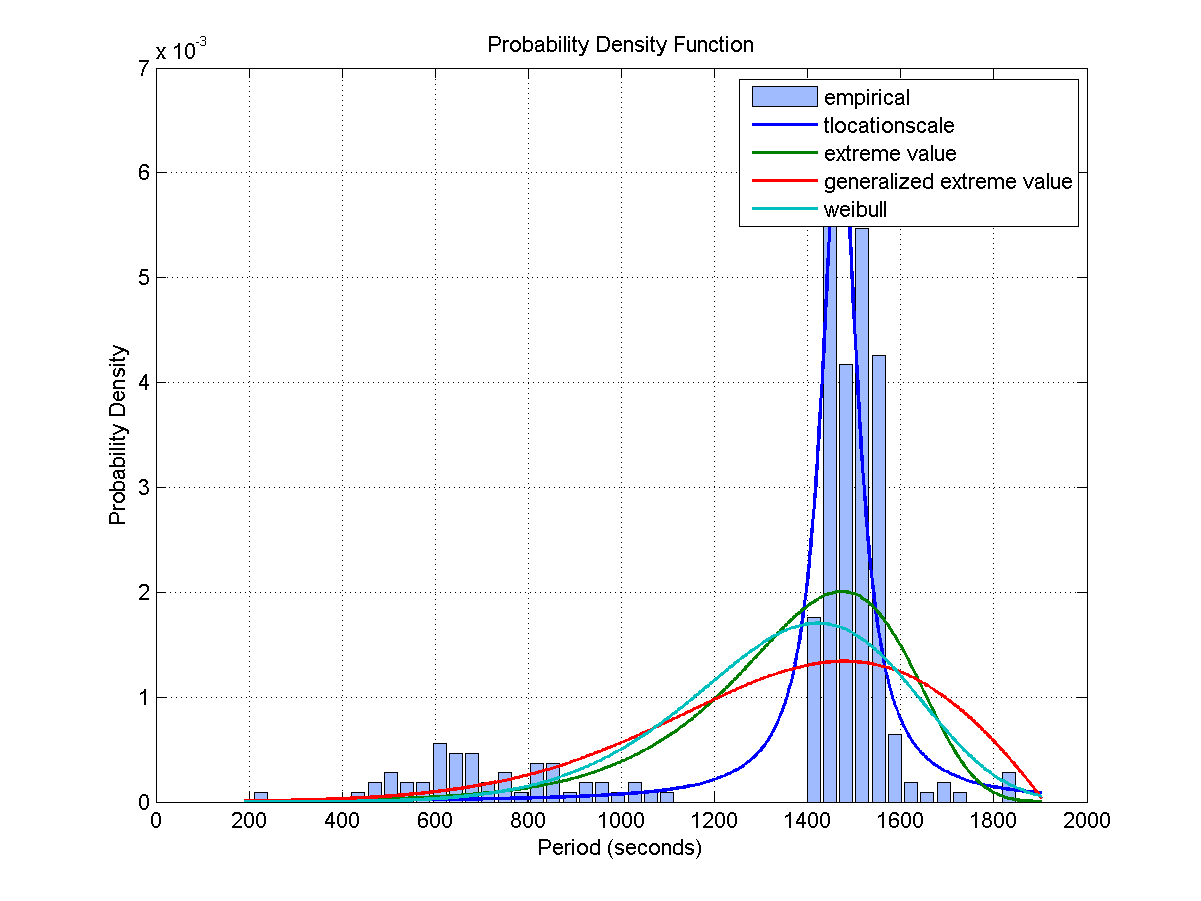

The data file committed next to this chart (first rows):
Access, Start Time (UTCG), Stop Time (UTCG), Duration (sec)
1, 3 Dec 2013 01:17:04.184, 3 Dec 2013 01:30:08.649, 784.5
2, 3 Dec 2013 02:52:01.114, 3 Dec 2013 03:05:21.614, 800.5
3, 3 Dec 2013 04:26:21.764, 3 Dec 2013 04:39:35.599, 793.8
4, 3 Dec 2013 06:00:39.090, 3 Dec 2013 06:14:00.554, 801.5
5, 3 Dec 2013 07:36:05.608, 3 Dec 2013 07:49:04.987, 779.4
6, 3 Dec 2013 09:13:56.235, 3 Dec 2013 09:24:52.865, 656.6
7, 3 Dec 2013 10:53:42.302, 3 Dec 2013 11:03:36.225, 593.9
8, 3 Dec 2013 12:29:53.092, 3 Dec 2013 12:42:53.267, 780.2
9, 3 Dec 2013 20:04:14.767, 3 Dec 2013 20:15:07.939, 653.2
10, 3 Dec 2013 21:40:02.803, 3 Dec 2013 21:52:13.832, 731
11, 3 Dec 2013 23:16:06.537, 3 Dec 2013 23:27:15.577, 669
12, 4 Dec 2013 00:50:35.702, 4 Dec 2013 01:01:18.094, 642.4
13, 4 Dec 2013 02:23:39.104, 4 Dec 2013 02:35:28.344, 709.2
14, 4 Dec 2013 03:56:45.670, 4 Dec 2013 04:09:56.547, 790.9
15, 4 Dec 2013 05:31:56.875, 4 Dec 2013 05:44:00.065, 723.2
16, 4 Dec 2013 07:13:14.144, 4 Dec 2013 07:23:41.039, 626.9
17, 4 Dec 2013 08:53:13.520, 4 Dec 2013 09:06:56.386, 822.9
18, 4 Dec 2013 10:32:44.703, 4 Dec 2013 10:43:40.514, 655.8
19, 5 Dec 2013 01:57:16.040, 5 Dec 2013 02:05:39.398, 503.4
20, 5 Dec 2013 03:34:58.988, 5 Dec 2013 03:49:08.758, 849.8
21, 5 Dec 2013 05:16:36.624, 5 Dec 2013 05:30:50.420, 853.8
22, 5 Dec 2013 06:57:44.701, 5 Dec 2013 07:11:30.435, 825.7
23, 5 Dec 2013 08:41:48.967, 5 Dec 2013 08:44:07.060, 138.1
24, 6 Dec 2013 01:43:12.343, 6 Dec 2013 01:56:24.124, 791.8
25, 6 Dec 2013 03:23:37.393, 6 Dec 2013 03:37:51.453, 854.1
26, 6 Dec 2013 05:05:05.861, 6 Dec 2013 05:18:08.849, 783
27, 6 Dec 2013 22:16:16.240, 6 Dec 2013 22:20:25.527, 249.3
28, 6 Dec 2013 23:49:54.610, 7 Dec 2013 00:03:44.220, 829.6
29, 7 Dec 2013 01:30:40.442, 7 Dec 2013 01:44:55.049, 854.6
30, 7 Dec 2013 03:09:12.829, 7 Dec 2013 03:22:23.354, 790.5
31, 7 Dec 2013 04:43:26.240, 7 Dec 2013 04:56:01.578, 755.3
32, 7 Dec 2013 06:17:32.360, 7 Dec 2013 06:30:13.233, 760.9
33, 7 Dec 2013 07:52:22.677, 7 Dec 2013 08:05:40.969, 798.3
34, 7 Dec 2013 09:28:47.480, 7 Dec 2013 09:42:29.351, 821.9
35, 7 Dec 2013 11:06:45.800, 7 Dec 2013 11:20:35.438, 829.6
36, 7 Dec 2013 12:45:17.577, 7 Dec 2013 12:57:03.940, 706.4
37, 7 Dec 2013 20:17:32.253, 7 Dec 2013 20:28:47.015, 674.8
38, 7 Dec 2013 21:54:36.107, 7 Dec 2013 21:57:56.203, 200.1
Access, Start Time (UTCG), Stop Time (UTCG), Duration (sec)
1, 3 Dec 2013 01:00:00.000, 3 Dec 2013 01:06:01.445, 361.4
2, 3 Dec 2013 02:28:20.649, 3 Dec 2013 02:41:42.206, 801.6
3, 3 Dec 2013 04:02:49.000, 3 Dec 2013 04:16:03.198, 794.2
4, 3 Dec 2013 05:37:01.520, 3 Dec 2013 05:50:21.018, 799.5
5, 3 Dec 2013 07:12:03.007, 3 Dec 2013 07:25:14.893, 791.9
6, 3 Dec 2013 08:49:12.144, 3 Dec 2013 09:00:51.480, 699.3
7, 3 Dec 2013 10:29:12.751, 3 Dec 2013 10:37:21.761, 489
8, 3 Dec 2013 12:05:27.437, 3 Dec 2013 12:19:05.080, 817.6
9, 3 Dec 2013 19:42:20.019, 3 Dec 2013 19:49:30.359, 430.3
10, 3 Dec 2013 21:15:49.777, 3 Dec 2013 21:28:12.846, 743.1
11, 3 Dec 2013 22:52:13.622, 3 Dec 2013 23:03:38.363, 684.7
12, 4 Dec 2013 00:27:08.072, 4 Dec 2013 00:37:48.866, 640.8
13, 4 Dec 2013 02:00:27.568, 4 Dec 2013 02:11:53.264, 685.7
14, 4 Dec 2013 03:33:22.170, 4 Dec 2013 03:46:19.497, 777.3
15, 4 Dec 2013 05:07:49.867, 4 Dec 2013 05:20:35.816, 765.9
16, 4 Dec 2013 06:47:34.328, 4 Dec 2013 06:57:42.304, 608
17, 4 Dec 2013 08:28:27.268, 4 Dec 2013 08:41:32.561, 785.3
18, 4 Dec 2013 10:07:37.125, 4 Dec 2013 10:20:22.786, 765.7
19, 5 Dec 2013 03:09:54.608, 5 Dec 2013 03:23:40.991, 826.4
20, 5 Dec 2013 04:51:09.531, 5 Dec 2013 05:05:23.961, 854.4
21, 5 Dec 2013 06:32:32.301, 5 Dec 2013 06:46:39.927, 847.6
... 395 more rows
